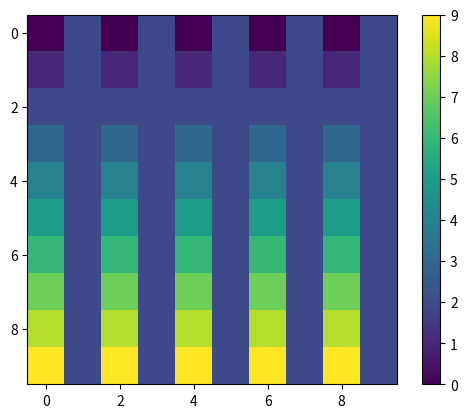

Write Python code to recreate this figure.
def printa_elementos(matriz):
    for i in range(len(matriz)):
        for j in range(len(matriz[0])):
            print(f"matriz [{i}] [{j}] = {matriz[i][j]}")
    return

def mostra_matriz(matriz):
    for i in range(len(matriz)):
        print(matriz[i])
    return

def cria_matriz(linhas,colunas):
    matriz = []
    for i in range(linhas):
        matriz.append([])
        for j in range(colunas):
            matriz[i].append(i)
    return matriz


#altera as linhas pares
matriz1 = cria_matriz(10,10)
for i in range(len(matriz1)):
    for j in range(len(matriz1[0])):
        if i%2 ==0:
            matriz1[i][j]=1
mostra_matriz(matriz1)

print()

#altera as colunas impares
matriz1 = cria_matriz(10,10)
for i in range(len(matriz1)):
    for j in range(len(matriz1[0])):
        if j%2 ==0:
            matriz1[i][j]=2
mostra_matriz(matriz1)

print()

#altera as colunas impares
matriz1 = cria_matriz(10,10)
for j in range(1,len(matriz1[0]),2):
    for i in range(len(matriz1)):
            matriz1[i][j]=2
        
import matplotlib.pyplot as plt
plt.imshow(matriz1)
plt.colorbar()
plt.show()
mostra_matriz(matriz1)


#for de fora e oq fca fixo e de dentro oq varia
#i para linha
#j para coluna 



#Soma de duas Matrizes

m1 = [[1,2,3,4], [5,6,7,8], [9,10,11,12]]
mostra_matriz(m1)
print()
m2 = cria_matriz(3,4)
mostra_matriz(m2)
print()
def soma (m1,m2):
    if len(m1) == len(m2) and len(m1[0]) == len(m2[0]):
        for i in range (len(m1)):
            for j in range(len(m1[0])):
                m1[i][j]+=m2[i][j]
        return m1
    else:
        print("impossivel somar matrizes de tamanhos distintos")
        return 
m1 = soma(m1,m2)
mostra_matriz(m1)



triangular = cria_matriz(10,10)
mostra_matriz(triangular)
for i in range (len(triangular)):
    for j in range(len(triangular[0])):
        if i >j:
            triangular[i][j] = 1

print()
mostra_matriz(triangular)


#Transposição de matriz
def transpoe_matriz(m):
    for i in range(len(m)):
        for j in range(i):
            aux = m[i][j]
            m[i][j]= m[j][i]
            m[j][i] = aux

        return mostra_matriz(m)